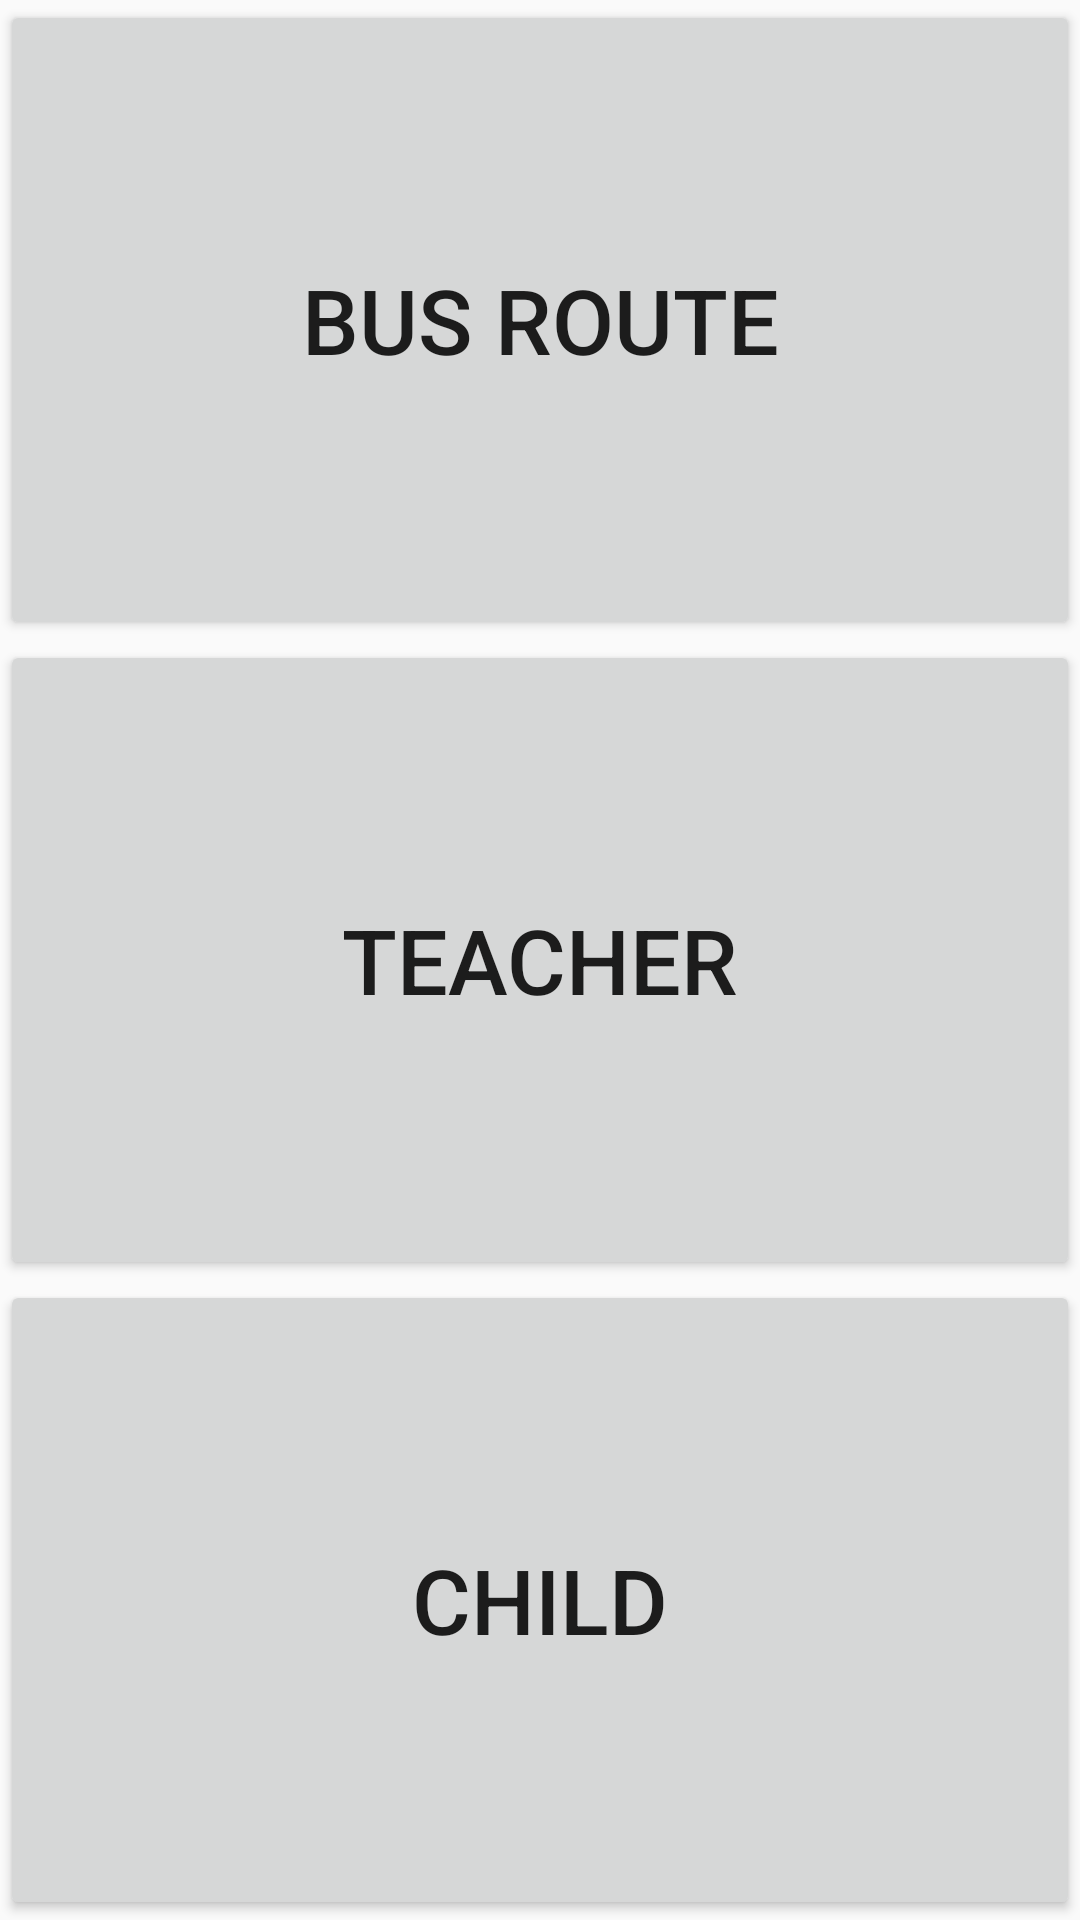

Android layout source for this screen:
<!-- AndroidManifest.xml: application theme AppTheme -->
<!-- res/layout/activity_h_register.xml -->
<?xml version="1.0" encoding="utf-8"?>
<LinearLayout
    xmlns:android="http://schemas.android.com/apk/res/android"
    xmlns:app="http://schemas.android.com/apk/res-auto"
    xmlns:tools="http://schemas.android.com/tools"
    android:layout_width="match_parent"
    android:layout_height="match_parent"
    tools:context=".H_main"
    android:orientation="vertical">

    <Button
        android:layout_width="match_parent"
        android:id="@+id/H_Reg_Bus_btn"
        android:text="Bus Route"
        android:textSize="30sp"
        android:layout_height="0dp"
        android:layout_weight="1"/>

    <Button
        android:layout_width="match_parent"
        android:id="@+id/H_Reg_Teach_btn"
        android:text="Teacher"
        android:textSize="30sp"
        android:layout_height="0dp"
        android:layout_weight="1"/>

    <Button
        android:layout_width="match_parent"
        android:id="@+id/H_Reg_child_btn"
        android:text="Child"
        android:textSize="30sp"
        android:layout_height="0dp"
        android:layout_weight="1"/>

</LinearLayout>
<!-- resources referenced by this layout -->
<resources>
  <style name="AppTheme" parent="Theme.AppCompat.Light.NoActionBar">
          
          <item name="colorPrimary">@color/colorPrimary</item>
          <item name="colorPrimaryDark">@color/colorPrimaryDark</item>
          <item name="colorAccent">@color/colorAccent</item>
      </style>
  <color name="colorPrimary">#3F51B5</color>
  <color name="colorPrimaryDark">#303F9F</color>
  <color name="colorAccent">#FF4081</color>
</resources>
